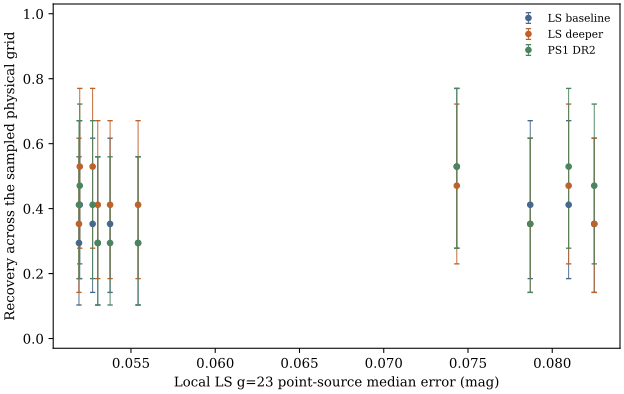

The table this chart was drawn from, first rows:
field, region, survey, ls_g23_point_error, N, recovered, fraction, lower, upper, correct_distance, blank_spatial, latent, selected, unsupported
v12_match_north_01, north, ls_base, 0.07869, 17, 7, 0.4118, 0.1844, 0.6708, 6, 0, 1056, 252, 0
v12_match_north_01, north, ls_deep, 0.07869, 17, 6, 0.3529, 0.1421, 0.6167, 5, 0, 1056, 375, 0
v12_match_north_01, north, ps1, 0.07869, 17, 6, 0.3529, 0.1421, 0.6167, 5, 0, 1056, 260, 0
v12_match_north_03, north, ls_base, 0.08249, 17, 6, 0.3529, 0.1421, 0.6167, 6, 0, 1127, 199, 0
v12_match_north_03, north, ls_deep, 0.08249, 17, 6, 0.3529, 0.1421, 0.6167, 6, 0, 1127, 344, 0
v12_match_north_03, north, ps1, 0.08249, 17, 8, 0.4706, 0.2298, 0.7219, 7, 0, 1127, 247, 0
v12_match_north_05, north, ls_base, 0.08097, 17, 7, 0.4118, 0.1844, 0.6708, 6, 0, 1167, 219, 0
v12_match_north_05, north, ls_deep, 0.08097, 17, 8, 0.4706, 0.2298, 0.7219, 8, 0, 1167, 388, 0
v12_match_north_05, north, ps1, 0.08097, 17, 9, 0.5294, 0.2781, 0.7702, 8, 0, 1167, 277, 0
v12_match_north_07, north, ls_base, 0.07434, 17, 9, 0.5294, 0.2781, 0.7702, 7, 0, 1154, 272, 0
v12_match_north_07, north, ls_deep, 0.07434, 17, 8, 0.4706, 0.2298, 0.7219, 7, 0, 1154, 432, 0
v12_match_north_07, north, ps1, 0.07434, 17, 9, 0.5294, 0.2781, 0.7702, 9, 0, 1154, 308, 0
v12_match_south_01, south, ls_base, 0.05542, 17, 5, 0.2941, 0.1031, 0.5596, 5, 0, 1107, 250, 0
v12_match_south_01, south, ls_deep, 0.05542, 17, 7, 0.4118, 0.1844, 0.6708, 7, 0, 1107, 416, 0
v12_match_south_01, south, ps1, 0.05542, 17, 5, 0.2941, 0.1031, 0.5596, 4, 1, 1107, 240, 0
v12_match_south_05, south, ls_base, 0.05272, 17, 6, 0.3529, 0.1421, 0.6167, 5, 0, 1134, 297, 0
v12_match_south_05, south, ls_deep, 0.05272, 17, 9, 0.5294, 0.2781, 0.7702, 7, 0, 1134, 449, 0
v12_match_south_05, south, ps1, 0.05272, 17, 7, 0.4118, 0.1844, 0.6708, 5, 0, 1134, 293, 0
v12_match_south_10, south, ls_base, 0.05303, 17, 5, 0.2941, 0.1031, 0.5596, 5, 0, 1162, 249, 0
v12_match_south_10, south, ls_deep, 0.05303, 17, 7, 0.4118, 0.1844, 0.6708, 6, 0, 1162, 410, 0
v12_match_south_10, south, ps1, 0.05303, 17, 5, 0.2941, 0.1031, 0.5596, 3, 0, 1162, 271, 0
v12_match_south_13, south, ls_base, 0.05376, 17, 6, 0.3529, 0.1421, 0.6167, 5, 0, 1139, 238, 0
v12_match_south_13, south, ls_deep, 0.05376, 17, 7, 0.4118, 0.1844, 0.6708, 5, 0, 1139, 387, 0
v12_match_south_13, south, ps1, 0.05376, 17, 5, 0.2941, 0.1031, 0.5596, 4, 0, 1139, 242, 0
fresh_05, south, ls_base, 0.05191, 17, 5, 0.2941, 0.1031, 0.5596, 5, 0, 1160, 230, 0
fresh_05, south, ls_deep, 0.05191, 17, 6, 0.3529, 0.1421, 0.6167, 5, 0, 1160, 366, 0
fresh_05, south, ps1, 0.05191, 17, 7, 0.4118, 0.1844, 0.6708, 7, 1, 1160, 249, 0
fresh_09, south, ls_base, 0.05196, 17, 7, 0.4118, 0.1844, 0.6708, 7, 0, 1125, 265, 0
fresh_09, south, ls_deep, 0.05196, 17, 9, 0.5294, 0.2781, 0.7702, 7, 0, 1125, 426, 0
fresh_09, south, ps1, 0.05196, 17, 8, 0.4706, 0.2298, 0.7219, 8, 0, 1125, 280, 0
